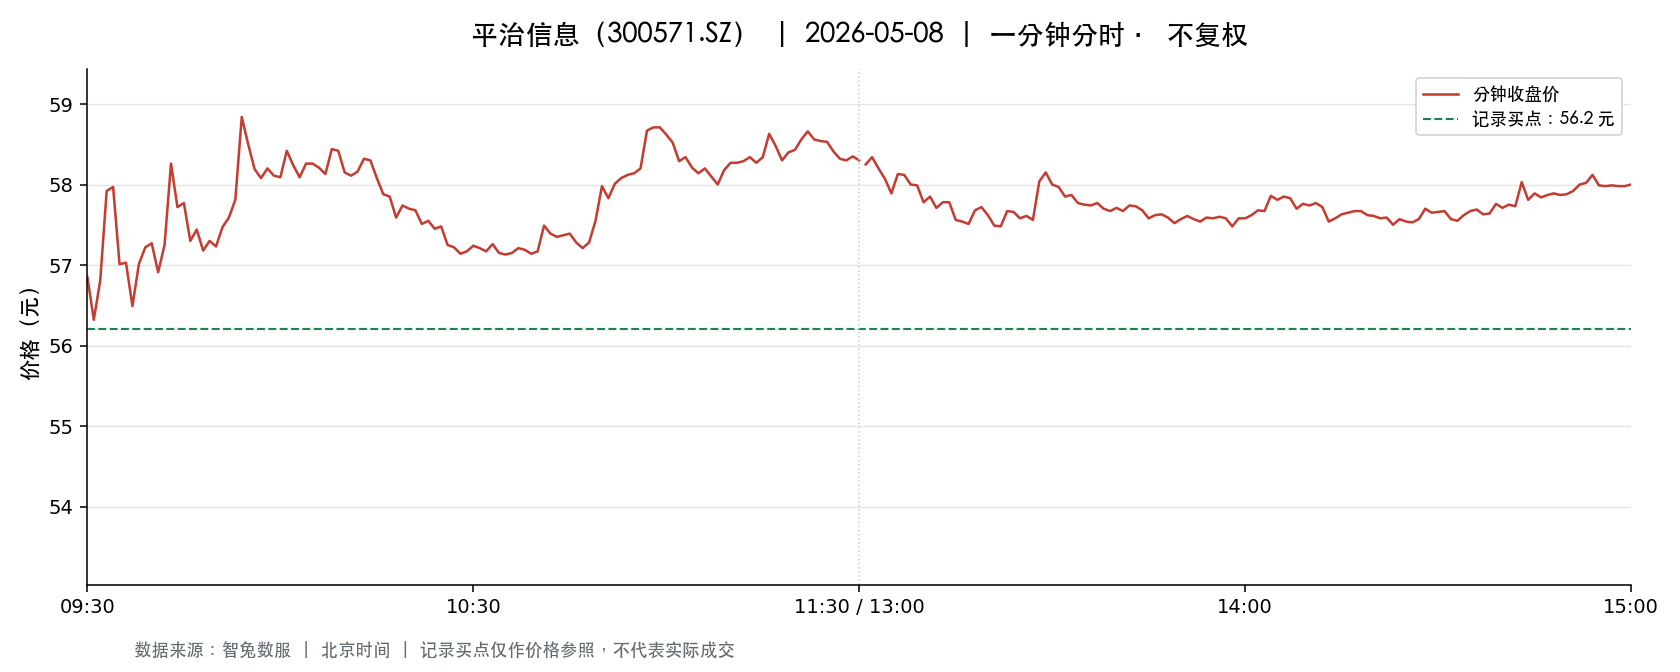

Values plotted in this chart, from the file beside it:
t, o, h, l, c, v, a, pc, sf
2026-05-08 09:30:00, 56.85, 56.85, 56.85, 56.85, 4672, 26560320, 57.58, 0.0
2026-05-08 09:31:00, 56.59, 57.52, 56.0, 56.32, 20392, 115648635, 56.85, 0.0
2026-05-08 09:32:00, 56.32, 56.98, 56.32, 56.81, 8856, 50230294, 56.32, 0.0
2026-05-08 09:33:00, 57.1, 57.93, 57.1, 57.92, 5600, 32128494, 56.81, 0.0
2026-05-08 09:34:00, 58.21, 58.3, 57.31, 57.97, 6881, 39786335, 57.92, 0.0
2026-05-08 09:35:00, 57.91, 57.92, 57.01, 57.01, 4961, 28464420, 57.97, 0.0
2026-05-08 09:36:00, 57.0, 57.14, 56.94, 57.03, 3680, 20979562, 57.01, 0.0
2026-05-08 09:37:00, 57.02, 57.02, 56.49, 56.49, 5019, 28428742, 57.03, 0.0
2026-05-08 09:38:00, 56.49, 57.02, 56.49, 57.01, 4101, 23253970, 56.49, 0.0
2026-05-08 09:39:00, 57.05, 57.28, 56.72, 57.22, 3967, 22578213, 57.01, 0.0
2026-05-08 09:40:00, 57.23, 57.69, 57.16, 57.27, 4419, 25329662, 57.22, 0.0
2026-05-08 09:41:00, 57.25, 57.25, 56.85, 56.91, 1530, 8724668, 57.27, 0.0
2026-05-08 09:42:00, 56.91, 57.25, 56.91, 57.25, 1604, 9149014, 56.91, 0.0
2026-05-08 09:43:00, 57.4, 58.26, 57.4, 58.26, 2670, 15441794, 57.25, 0.0
2026-05-08 09:44:00, 58.06, 58.22, 57.6, 57.72, 2242, 12975525, 58.26, 0.0
2026-05-08 09:45:00, 57.76, 57.77, 57.38, 57.77, 1633, 9413002, 57.72, 0.0
2026-05-08 09:46:00, 57.7, 57.75, 57.25, 57.3, 1773, 10204375, 57.77, 0.0
2026-05-08 09:47:00, 57.42, 57.44, 57.1, 57.44, 1011, 5783540, 57.3, 0.0
2026-05-08 09:48:00, 57.42, 57.42, 57.14, 57.18, 905.0, 5175129, 57.44, 0.0
2026-05-08 09:49:00, 57.25, 57.34, 57.11, 57.3, 1305, 7462997, 57.18, 0.0
2026-05-08 09:50:00, 57.38, 57.48, 57.23, 57.23, 1112, 6375920, 57.3, 0.0
2026-05-08 09:51:00, 57.23, 57.53, 57.23, 57.47, 1231, 7061396, 57.23, 0.0
2026-05-08 09:52:00, 57.45, 57.6, 57.43, 57.59, 1599, 9196949, 57.47, 0.0
2026-05-08 09:53:00, 57.59, 57.85, 57.46, 57.81, 2234, 12860059, 57.59, 0.0
2026-05-08 09:54:00, 57.89, 58.99, 57.81, 58.84, 3497, 20465084, 57.81, 0.0
2026-05-08 09:55:00, 58.72, 58.72, 58.23, 58.5, 3887, 22620870, 58.84, 0.0
2026-05-08 09:56:00, 58.5, 58.5, 58.07, 58.19, 2299, 13393625, 58.5, 0.0
2026-05-08 09:57:00, 58.2, 58.2, 57.94, 58.08, 1572, 9127250, 58.19, 0.0
2026-05-08 09:58:00, 58.2, 58.32, 58.2, 58.2, 961.0, 5594071, 58.08, 0.0
2026-05-08 09:59:00, 58.2, 58.2, 58.04, 58.11, 960.0, 5577343, 58.2, 0.0
2026-05-08 10:00:00, 58.09, 58.25, 57.92, 58.09, 1994, 11583079, 58.11, 0.0
2026-05-08 10:01:00, 58.24, 58.42, 58.16, 58.42, 734.0, 4277977, 58.09, 0.0
2026-05-08 10:02:00, 58.45, 58.46, 58.18, 58.24, 2036, 11863078, 58.42, 0.0
2026-05-08 10:03:00, 58.24, 58.26, 58.08, 58.09, 755.0, 4392855, 58.24, 0.0
2026-05-08 10:04:00, 58.13, 58.26, 58.02, 58.26, 2165, 12576881, 58.09, 0.0
2026-05-08 10:05:00, 58.25, 58.36, 58.25, 58.26, 441.0, 2570668, 58.26, 0.0
2026-05-08 10:06:00, 58.3, 58.3, 58.16, 58.21, 847.0, 4933496, 58.26, 0.0
2026-05-08 10:07:00, 58.2, 58.25, 58.13, 58.13, 1393, 8103427, 58.21, 0.0
2026-05-08 10:08:00, 58.16, 58.57, 58.16, 58.44, 3101, 18090609, 58.13, 0.0
2026-05-08 10:09:00, 58.53, 58.53, 58.15, 58.42, 1564, 9131110, 58.44, 0.0
2026-05-08 10:10:00, 58.32, 58.34, 58.0, 58.15, 2225, 12937046, 58.42, 0.0
2026-05-08 10:11:00, 58.15, 58.15, 58.01, 58.11, 1719, 9978269, 58.15, 0.0
2026-05-08 10:12:00, 58.14, 58.17, 58.04, 58.16, 560.0, 3253829, 58.11, 0.0
2026-05-08 10:13:00, 58.16, 58.32, 58.16, 58.32, 373.0, 2172318, 58.16, 0.0
2026-05-08 10:14:00, 58.34, 58.34, 58.12, 58.3, 1392, 8112622, 58.32, 0.0
2026-05-08 10:15:00, 58.29, 58.3, 58.07, 58.08, 818.0, 4762102, 58.3, 0.0
2026-05-08 10:16:00, 58.17, 58.45, 57.88, 57.88, 2960, 17210821, 58.08, 0.0
2026-05-08 10:17:00, 57.88, 57.88, 57.7, 57.85, 3842, 22180541, 57.88, 0.0
2026-05-08 10:18:00, 57.83, 57.83, 57.59, 57.59, 2032, 11707350, 57.85, 0.0
2026-05-08 10:19:00, 57.59, 57.8, 57.59, 57.74, 1392, 8029538, 57.59, 0.0
2026-05-08 10:20:00, 57.74, 57.74, 57.7, 57.7, 1100, 6348887, 57.74, 0.0
2026-05-08 10:21:00, 57.69, 57.72, 57.5, 57.68, 1406, 8101470, 57.7, 0.0
2026-05-08 10:22:00, 57.59, 57.59, 57.51, 57.51, 1164, 6698335, 57.68, 0.0
2026-05-08 10:23:00, 57.51, 57.63, 57.5, 57.55, 1460, 8401098, 57.51, 0.0
2026-05-08 10:24:00, 57.55, 57.58, 57.43, 57.45, 864.0, 4967891, 57.55, 0.0
2026-05-08 10:25:00, 57.43, 57.58, 57.43, 57.48, 1113, 6400902, 57.45, 0.0
2026-05-08 10:26:00, 57.44, 57.44, 57.25, 57.25, 1465, 8397837, 57.48, 0.0
2026-05-08 10:27:00, 57.2, 57.28, 57.14, 57.22, 1369, 7829593, 57.25, 0.0
2026-05-08 10:28:00, 57.26, 57.26, 57.08, 57.14, 1758, 10044423, 57.22, 0.0
2026-05-08 10:29:00, 57.21, 57.22, 57.14, 57.17, 1547, 8841791, 57.14, 0.0
... 181 more rows
